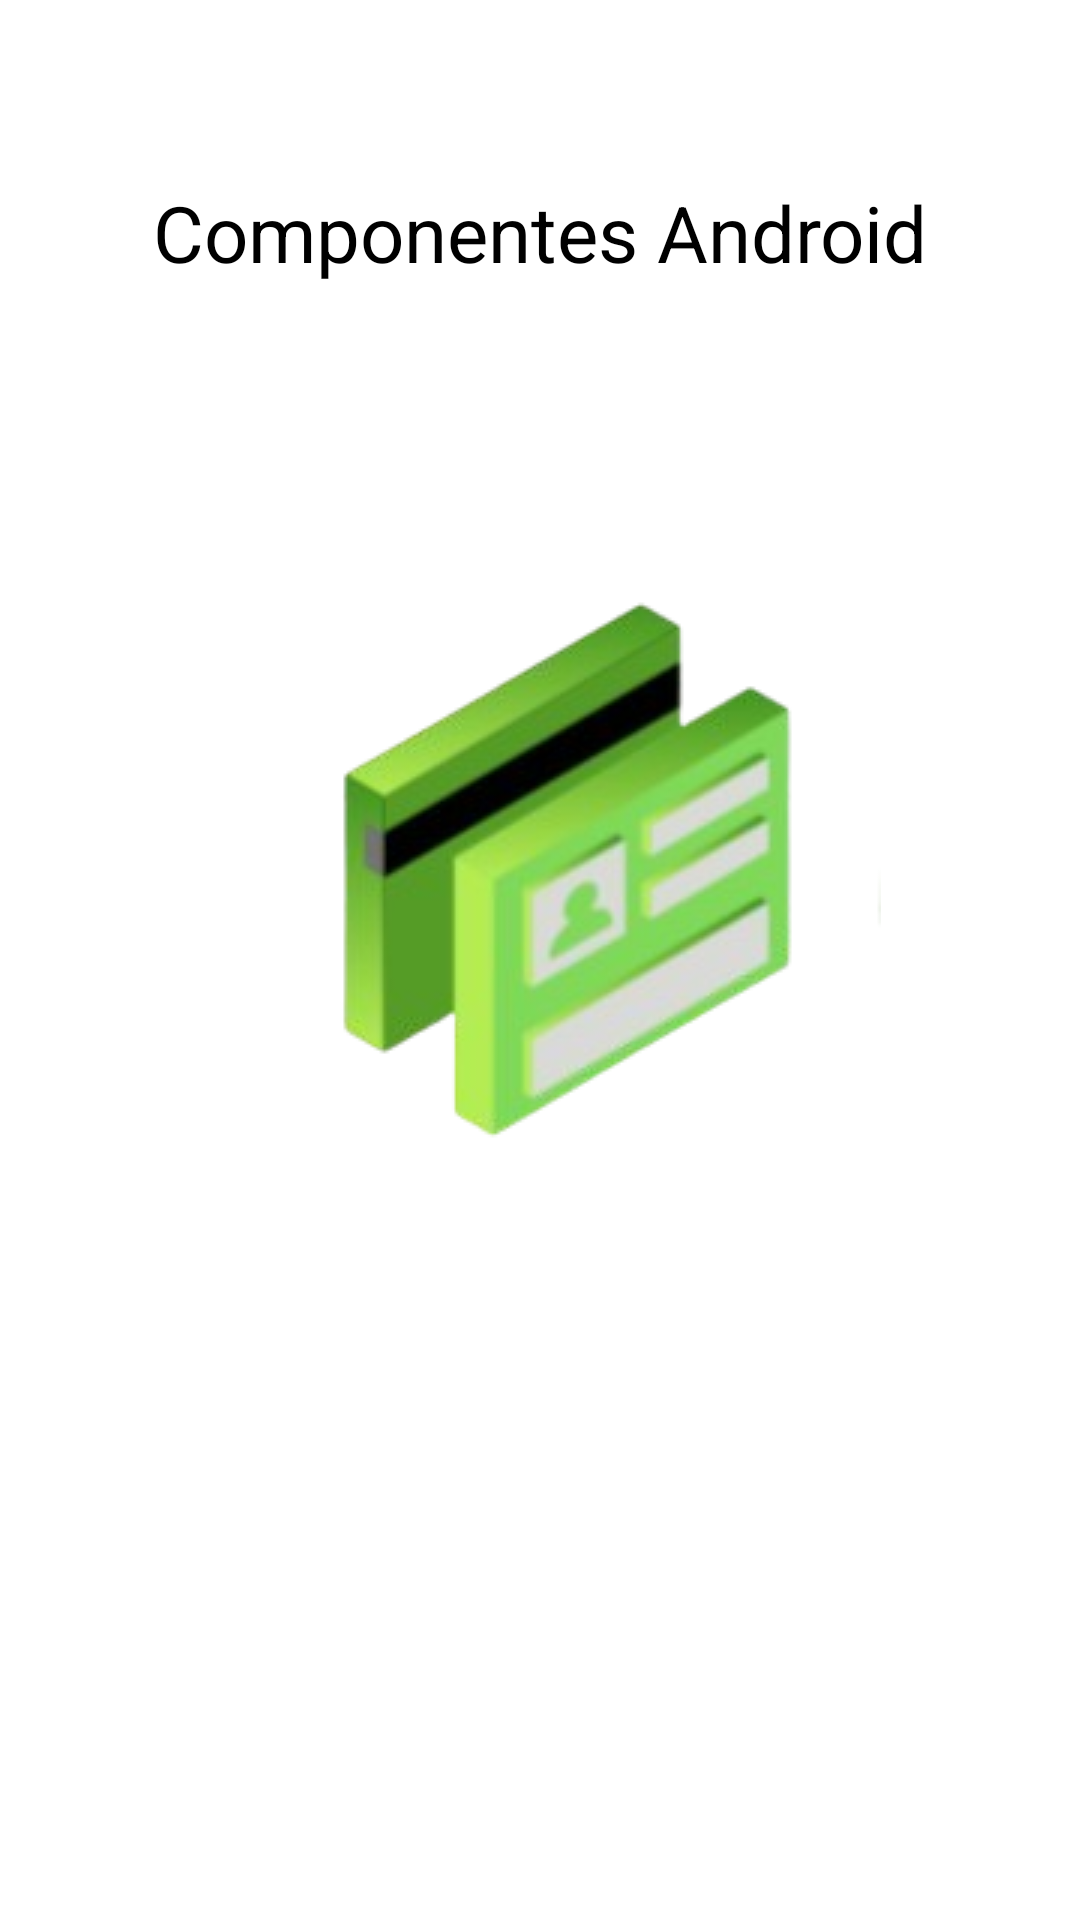

Produce the Android XML layout that renders to this screen, including the resource entries it uses.
<!-- AndroidManifest.xml: application theme Theme.TSDMH_7S21_252_P2E1_AMM -->
<!-- res/layout/activity_main.xml -->
<?xml version="1.0" encoding="utf-8"?>
<androidx.constraintlayout.widget.ConstraintLayout xmlns:android="http://schemas.android.com/apk/res/android"
    xmlns:app="http://schemas.android.com/apk/res-auto"
    xmlns:tools="http://schemas.android.com/tools"
    android:id="@+id/main"
    android:layout_width="match_parent"
    android:layout_height="match_parent"
    tools:context=".MainActivity">

    <TextView
        android:id="@+id/titulo1"
        android:layout_width="wrap_content"
        android:layout_height="wrap_content"
        android:layout_marginTop="60dp"
        android:text="@string/titulo1"
        android:textSize="26sp"
        android:textColor="@color/black"
        app:layout_constraintEnd_toEndOf="parent"
        app:layout_constraintStart_toStartOf="parent"
        app:layout_constraintTop_toTopOf="parent" />

    <ImageView
        android:id="@+id/img1"
        android:layout_width="wrap_content"
        android:layout_height="wrap_content"
        android:layout_marginTop="60dp"
        android:contentDescription="@string/img1"
        app:layout_constraintEnd_toEndOf="parent"
        app:layout_constraintStart_toStartOf="parent"
        app:layout_constraintTop_toBottomOf="@+id/titulo1"
        app:srcCompat="@drawable/assist" />
</androidx.constraintlayout.widget.ConstraintLayout>
<!-- resources referenced by this layout -->
<resources>
  <!-- drawable assist: png bitmap (drawable, 38834 bytes) -->
  <string name="img1">Imagen</string>
  <string name="titulo1">Componentes Android</string>
  <style name="Theme.TSDMH_7S21_252_P2E1_AMM" parent="Theme.MaterialComponents.DayNight.DarkActionBar">
          
          <item name="colorPrimary">@color/purple_500</item>
          <item name="colorPrimaryVariant">@color/purple_700</item>
          <item name="colorOnPrimary">@color/white</item>
          
          <item name="colorSecondary">@color/teal_200</item>
          <item name="colorSecondaryVariant">@color/teal_700</item>
          <item name="colorOnSecondary">@color/black</item>
          
          <item name="android:statusBarColor">?attr/colorPrimaryVariant</item>
          
      </style>
  <!-- not gathered from this repository: default colours our renderer supplied (Android Studio template values) -->
  <color name="purple_500">#FF6200EE</color>
  <color name="purple_700">#FF3700B3</color>
  <color name="teal_200">#FF03DAC5</color>
  <color name="teal_700">#FF018786</color>
  <color name="black">#FF000000</color>
  <color name="white">#FFFFFFFF</color>
</resources>
